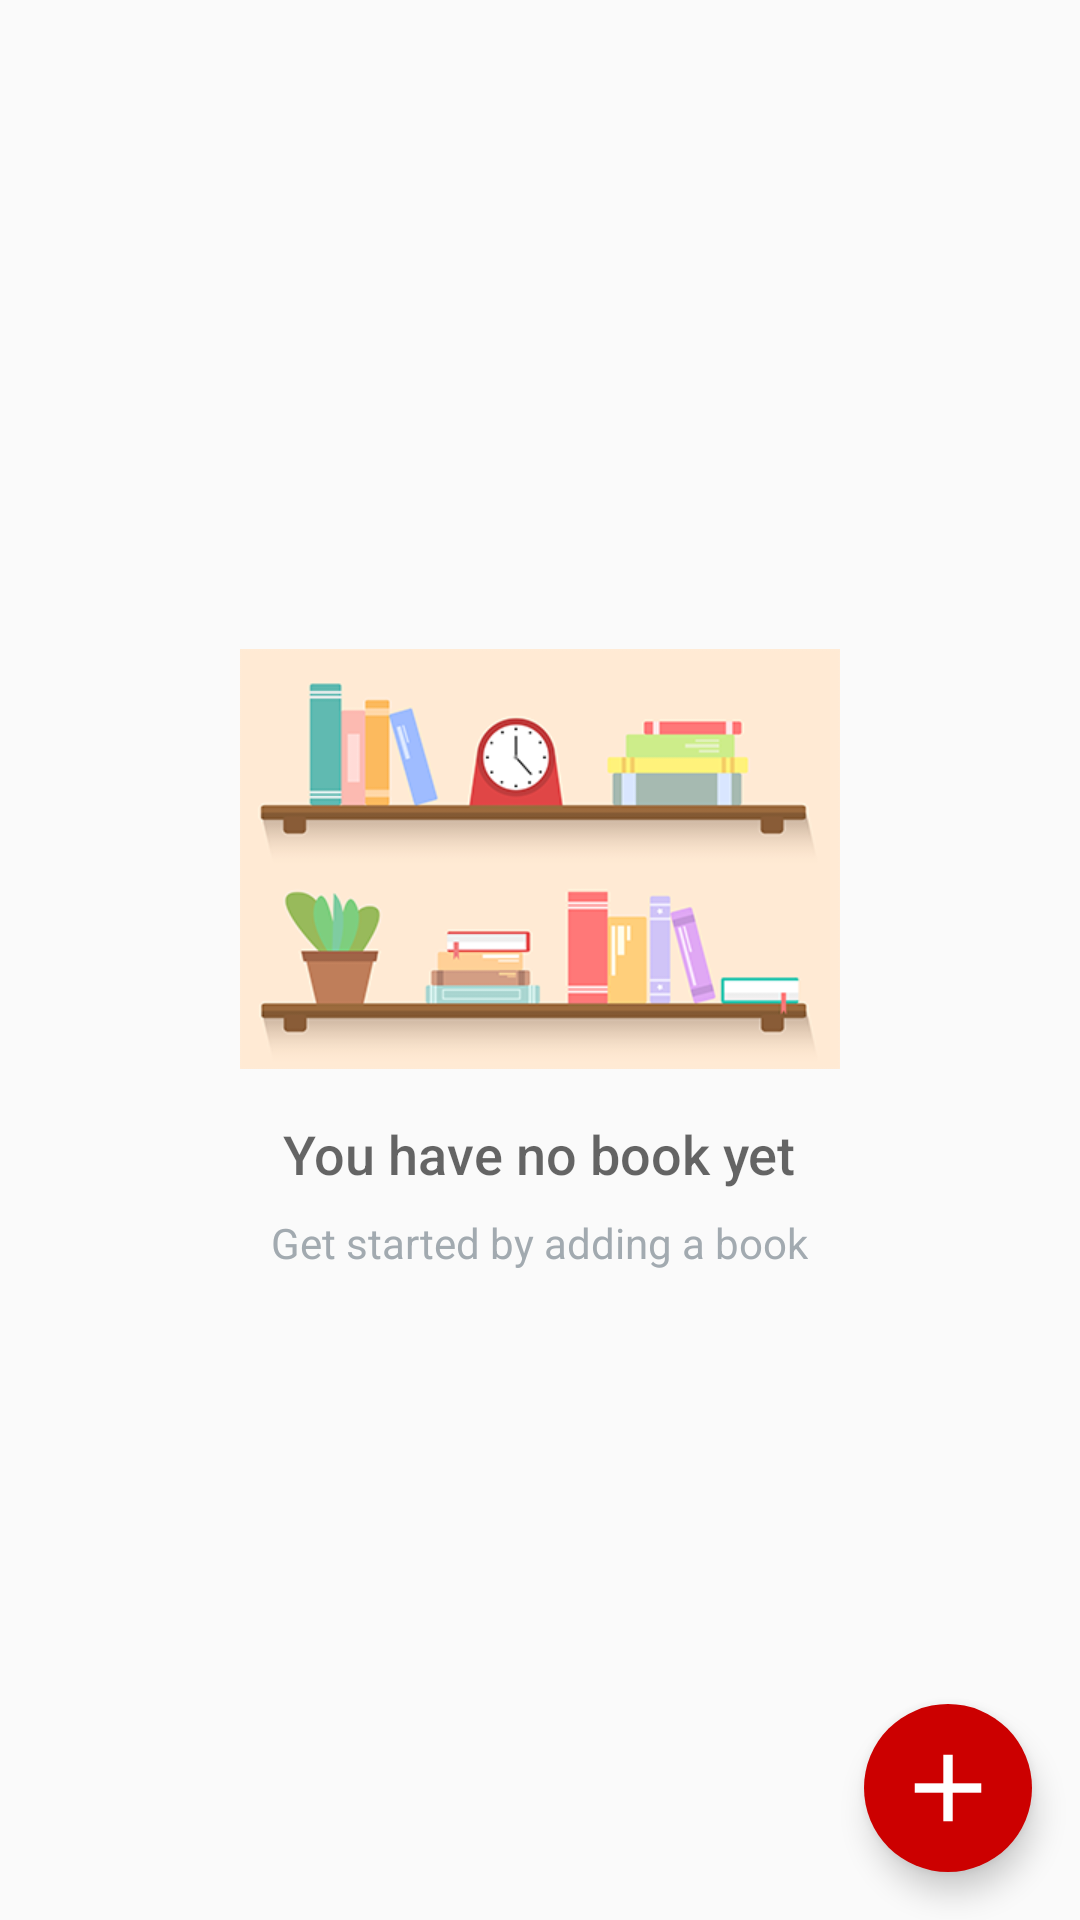

Produce the Android XML layout that renders to this screen, including the resource entries it uses.
<!-- AndroidManifest.xml: application theme AppTheme -->
<!-- res/layout/activity_main.xml -->
<?xml version="1.0" encoding="utf-8"?>
<android.support.v4.widget.DrawerLayout xmlns:android="http://schemas.android.com/apk/res/android"
                                        xmlns:app="http://schemas.android.com/apk/res-auto"
                                        xmlns:tools="http://schemas.android.com/tools"
                                        android:id="@+id/drawer_layout"
                                        android:layout_width="match_parent"
                                        android:layout_height="match_parent"
                                        tools:context="com.example.readingJournal.MainActivity">

    <RelativeLayout
        android:id="@+id/activity_main"
        android:layout_width="match_parent"
        android:layout_height="match_parent">

        <android.support.v7.widget.RecyclerView
            android:id="@+id/main_book_list"
            android:layout_width="match_parent"
            android:layout_height="match_parent"
            android:background="@color/basicBackground"
            android:divider="@null"
            android:dividerHeight="0dp"
            android:elevation="1dp"
            android:groupIndicator="@android:color/transparent"/>

        <include layout="@layout/book_list_empty_view"/>

        <android.support.design.widget.FloatingActionButton
            android:id="@+id/main_floating_action_button"
            android:layout_width="wrap_content"
            android:layout_height="wrap_content"
            android:layout_alignParentBottom="true"
            android:layout_alignParentEnd="true"
            android:layout_alignParentRight="true"
            android:layout_marginBottom="@dimen/activity_margin"
            android:layout_marginEnd="@dimen/basic_padding_medium"
            android:layout_marginRight="@dimen/fab_margin"
            android:backgroundTint="@android:color/holo_red_dark"
            android:src="@drawable/ic_add_48dp"
            app:borderWidth="0dp"
            app:elevation="6dp"
            app:fabSize="normal"
            app:pressedTranslationZ="12dp"
            app:rippleColor="@color/colorPrimary"/>
    </RelativeLayout>

    <android.support.design.widget.NavigationView
        android:id="@+id/main_navigation_view"
        android:layout_width="wrap_content"
        android:layout_height="match_parent"
        android:layout_gravity="start"
        app:menu="@menu/navigation_items">

        <ListView
            android:id="@+id/left_drawer"
            android:layout_width="240dp"
            android:layout_height="match_parent"
            android:layout_gravity="start"
            android:choiceMode="singleChoice"
            android:divider="@android:color/transparent"
            android:dividerHeight="0dp"/>
    </android.support.design.widget.NavigationView>
</android.support.v4.widget.DrawerLayout>
<!-- res/layout/book_list_empty_view.xml (included above) -->
<?xml version="1.0" encoding="utf-8"?>
<RelativeLayout
    xmlns:android="http://schemas.android.com/apk/res/android"
    android:layout_width="match_parent"
    android:layout_height="match_parent">

    <RelativeLayout
        android:id="@+id/empty_view"
        android:layout_width="wrap_content"
        android:layout_height="wrap_content"
        android:layout_centerInParent="true">

        <ImageView
            android:id="@+id/empty_bookshelf_image"
            android:layout_width="200dp"
            android:layout_height="140dp"
            android:layout_centerHorizontal="true"
            android:src="@drawable/empty_bookshelf"/>

        <TextView
            android:id="@+id/empty_title_text"
            android:layout_width="wrap_content"
            android:layout_height="wrap_content"
            android:layout_below="@id/empty_bookshelf_image"
            android:layout_centerHorizontal="true"
            android:fontFamily="sans-serif-medium"
            android:paddingTop="@dimen/basic_padding_medium"
            android:text="@string/empty_title"
            android:textAppearance="?android:textAppearanceMedium"/>

        <TextView
            android:layout_width="wrap_content"
            android:layout_height="wrap_content"
            android:layout_below="@id/empty_title_text"
            android:layout_centerHorizontal="true"
            android:fontFamily="sans-serif"
            android:paddingTop="8dp"
            android:text="@string/empty_subtitle"
            android:textAppearance="?android:textAppearanceSmall"
            android:textColor="#A2AAB0"/>
    </RelativeLayout>
</RelativeLayout>
<!-- resources referenced by this layout -->
<resources>
  <color name="colorPrimary">#2196F3</color>
  <dimen name="activity_margin">16dp</dimen>
  <dimen name="basic_padding_medium">16dp</dimen>
  <dimen name="fab_margin">16dp</dimen>
  <!-- drawable empty_bookshelf: png bitmap (drawable, 28295 bytes) -->
  <!-- drawable ic_add_48dp: png bitmap (drawable-hdpi, 472 bytes) -->
  <string name="empty_subtitle">Get started by adding a book</string>
  <string name="empty_title">You have no book yet</string>
  <style name="AppTheme" parent="Theme.AppCompat.Light.DarkActionBar">
          <item name="colorPrimary">@color/colorPrimary</item>
          <item name="colorPrimaryDark">@color/colorPrimaryDark</item>
          <item name="colorAccent">@color/colorAccent</item>
      </style>
  <color name="colorPrimaryDark">#0D47A1</color>
  <color name="colorAccent">#2196F3</color>
</resources>
